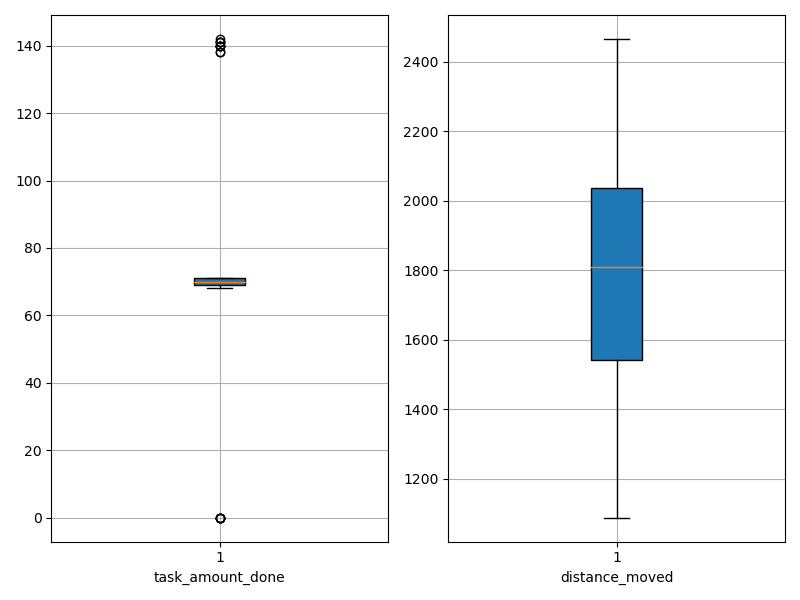

Data behind this chart, as committed beside it:
agent_id, task_amount_done, distance_moved
0, 138.0, 1088
1, 68.0, 1699
2, 70.0, 1691
3, 69.0, 1802
4, 71.0, 1503
5, 70.0, 1656
6, 69.0, 1237
7, 140.0, 1607
8, 140.0, 1517
9, 71.0, 1511
10, 71.0, 1524
11, 69.0, 2103
12, 70.0, 2059
13, 69.0, 1294
14, 70.0, 2035
15, 0.0, 2433
16, 0.0, 2465
17, 71.0, 1598
18, 141.0, 1295
19, 71.0, 1968
20, 71.0, 2213
21, 0.0, 1999
22, 69.0, 2176
23, 71.0, 2230
24, 0.0, 2158
25, 141.0, 1834
26, 71.0, 2036
27, 71.0, 2044
28, 0.0, 2442
29, 71.0, 1989
30, 71.0, 2188
31, 70.0, 1908
32, 141.0, 1671
33, 71.0, 1367
34, 71.0, 1278
35, 142.0, 1603
36, 140.0, 1227
37, 69.0, 1905
38, 71.0, 2023
39, 69.0, 1979
40, 70.0, 1785
41, 69.0, 1938
42, 69.0, 1816
43, 140.0, 1504
44, 69.0, 1631
45, 70.0, 1727
46, 69.0, 2026
47, 69.0, 1803
48, 138.0, 1399
49, 69.0, 2078
